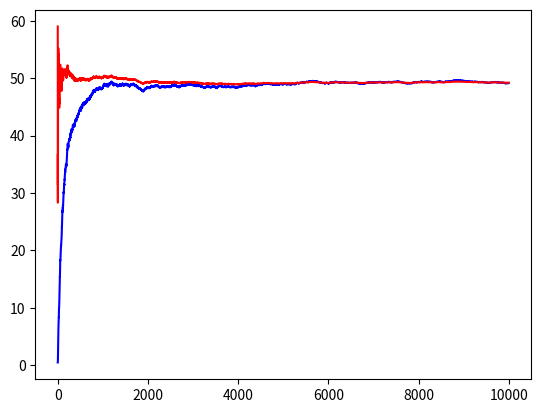

Recreate this plot in Python.
# Convergence test for online mean algorithm
# very part of q-learning

from random import random, shuffle
import matplotlib.pyplot as plt

V = 0
n = 0
s = 0
A = 200

values = [int(100*random()) for i in range(10000)]

QM = []
VM = []
D = []
for v in values:
  alpha_n = 1/(A**0.9)
  # sum (alpha_n)    = 1/(A)**0.9      + 1/(A+1)**0.9    + 1/(A+2)**0.9 +  ..... = oo
  # sum (alpha_n**2) =    1/(A)**0.81  + 1/(A+1)**0.81   + 1/(A+2)**0.81 + .... = oo

  # Try different values of power. Smaller than 1, and greater than > 1.
  # Algorithm converges when sum(alpha_n,1,oo) > oo and sum(alpha_n**2,1,oo) < oo.
  A += 1
  
  V = (1 - alpha_n) * V + alpha_n * v
  # v0 v1 v3 ... t.q. vi dans [0,99].  alpha_n = 1/n
  # iter 1. V = v0
  # iter 2. V = 1/2 * v0  + 1/2 * v1 = (v0 + v1) / 2
  # iter 3. V =  (1 - 1/3) *  (v0 + v1) / 2 + 1/3 * v2
  #           =  2/3 * (v0 + v1) / 2 + 1/3 * v2
  #           =  (v0 + v1)/3   + v2/3 = (v0 + v1 + v2) /3
  # ...
  # iter n. 
  # 
  #     alpha_n = 1/(200+n) 
  s += v
  n += 1
  print ("difference =", abs(V - s/n))
  VM.append (s/n)
  QM.append (V)
  D.append (abs(V - s/n))

print('Alpha, True');
print(V, s/n)

plt.plot(QM, color = 'b')
plt.plot(VM, color = 'r')
plt.show()
